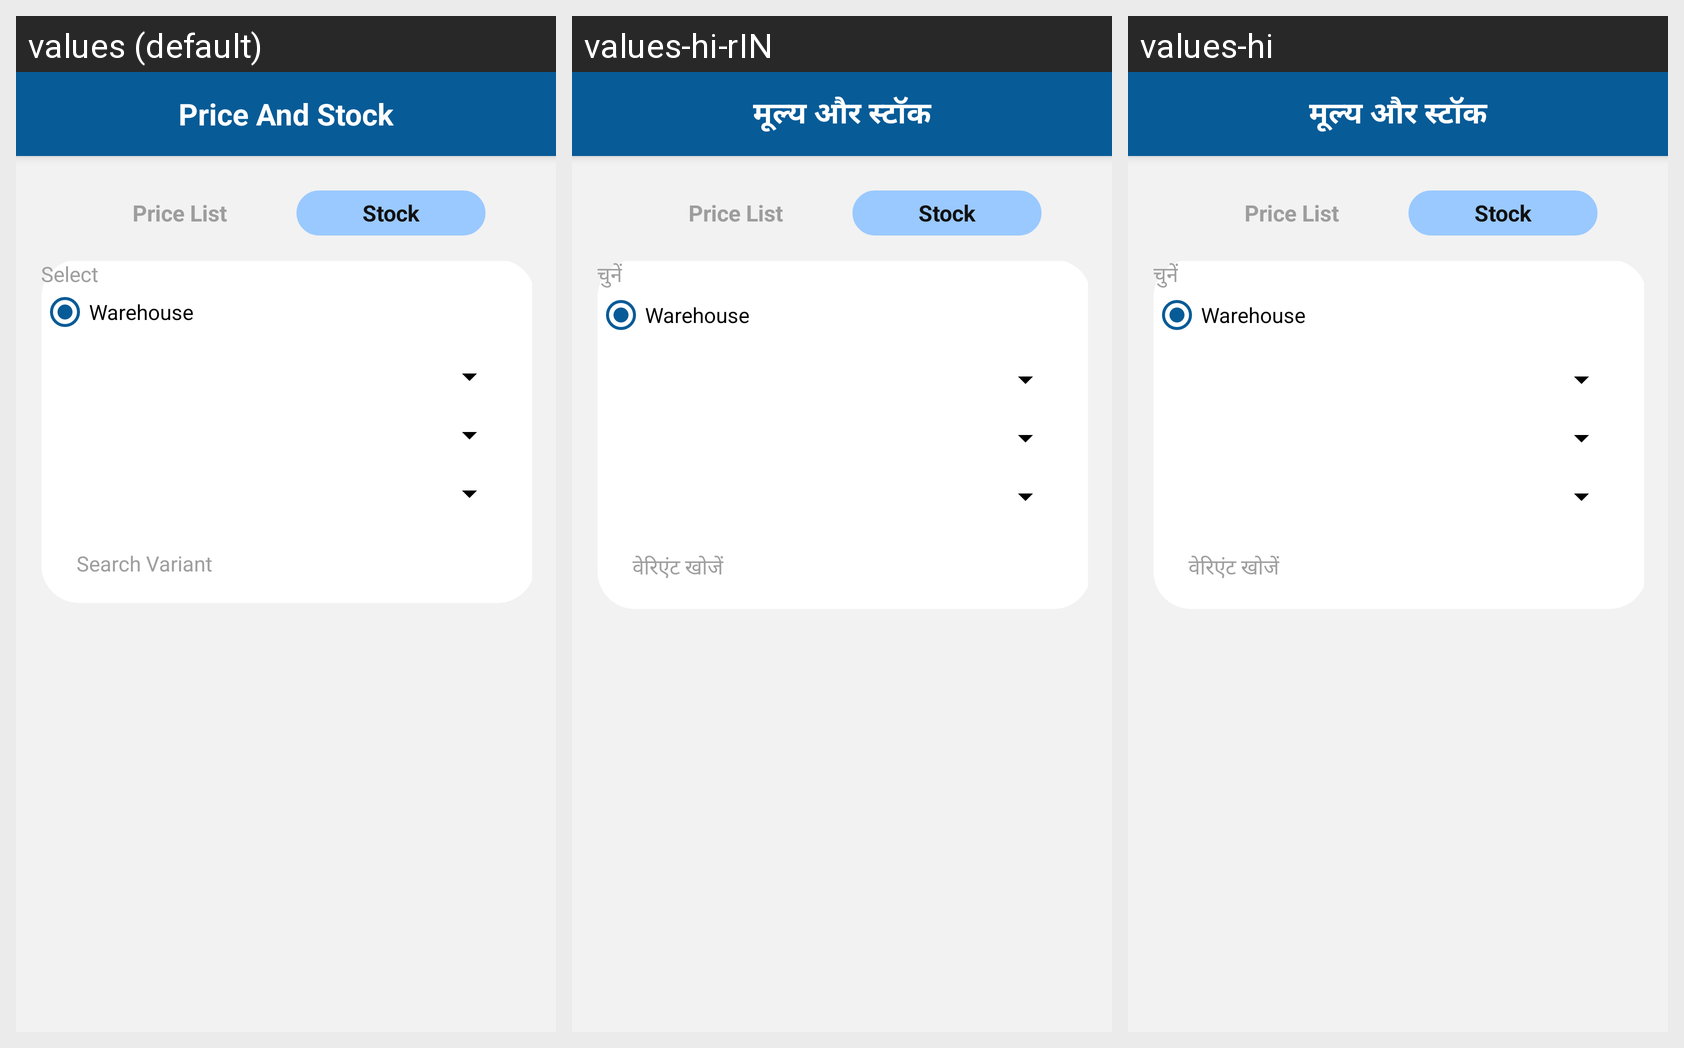

For this localized Android screen grid, give each drawn string resource with its value in every locale shown.
Android screen res/layout/activity_stock.xml rendered under 3 locales, left to right: values (default), values-hi-rIN, values-hi. Device: Nexus 5 (rendered at 1080×1920; each locale shown at half size, 540×960, under a caption strip naming it); theme AppTheme.
Strings drawn on this screen, with the default value and each locale's value (text and hints the layout hard-codes, and strings that could not be matched under every locale, appear in the picture but are not listed):

PRICE_STOCK
  values: Price And Stock
  values-hi-rIN: मूल्य और स्टॉक
  values-hi: मूल्य और स्टॉक

Select
  values: Select
  values-hi-rIN: चुनें
  values-hi: चुनें

Search_Variants
  values: Search Variant
  values-hi-rIN: वेरिएंट खोजें
  values-hi: वेरिएंट खोजें
